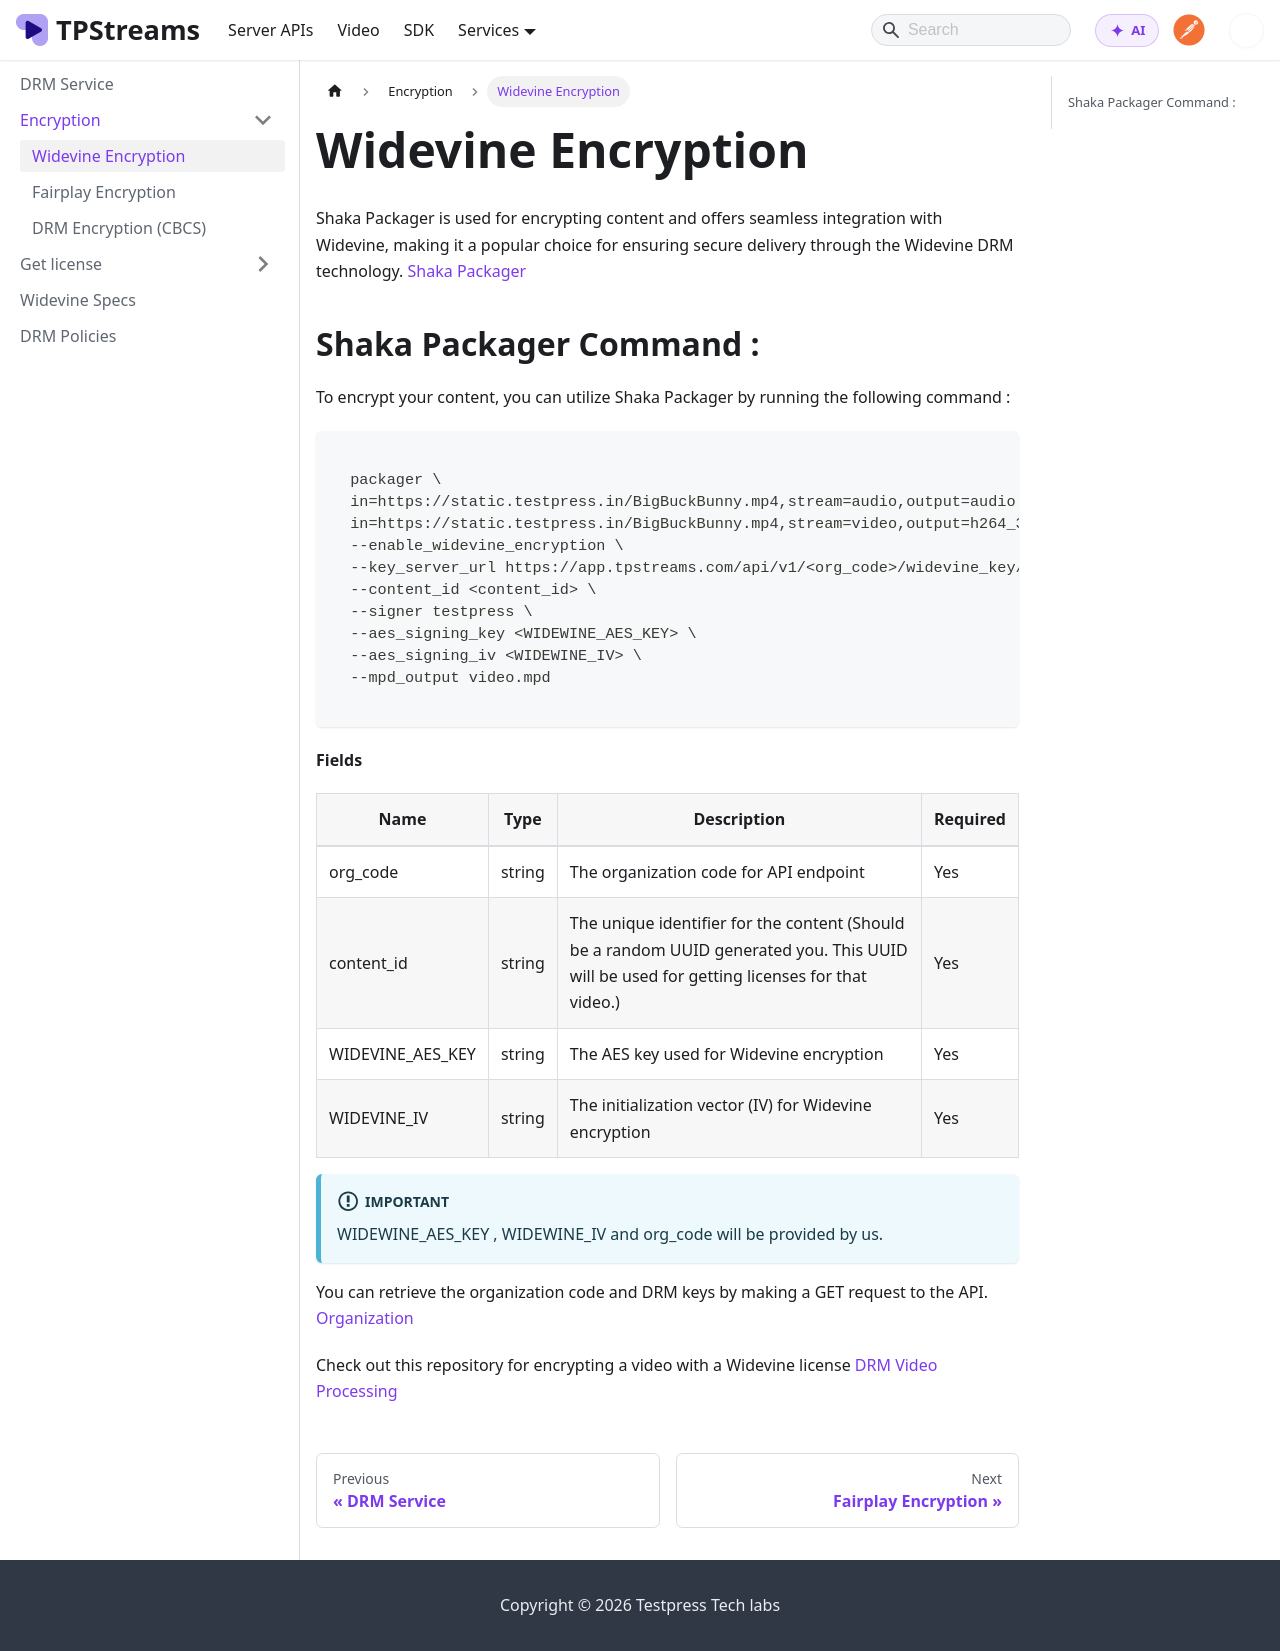

repository: testpress/streams-docs · page: docs/drm-service/encryption/widevine-encryption/index.html · generator: docusaurus

---
sidebar_position: 1
---

# Widevine Encryption

Shaka Packager is used for encrypting content and offers seamless integration with Widevine, making it a popular choice for ensuring secure delivery through the Widevine DRM technology. [Shaka Packager](https://github.com/shaka-project/shaka-packager)


## Shaka Packager Command :
To encrypt your content, you can utilize Shaka Packager by running the following command 
:

```bash

  packager \
  in=https://static.testpress.in/BigBuckBunny.mp4,stream=audio,output=audio.mp4 \
  in=https://static.testpress.in/BigBuckBunny.mp4,stream=video,output=h264_360p.mp4 \
  --enable_widevine_encryption \
  --key_server_url https://app.tpstreams.com/api/v1/<org_code>/widevine_key/ \
  --content_id <content_id> \
  --signer testpress \
  --aes_signing_key <WIDEWINE_AES_KEY> \
  --aes_signing_iv <WIDEWINE_IV> \
  --mpd_output video.mpd

```

**Fields**

| Name              | Type         | Description                                                  | Required  |
| ---------------   | ------------ | --------------------------------------------------------     | --------- |
| org_code          | string       | The organization code for API endpoint                       | Yes       |
| content_id        | string       | The unique identifier for the content (Should be a random UUID generated you. This UUID will be used for getting licenses for that video.)                        | Yes       |
| WIDEVINE_AES_KEY  | string       | The AES key used for Widevine encryption                     | Yes       |
| WIDEVINE_IV       | string       | The initialization vector (IV) for Widevine encryption       | Yes       |

:::important

WIDEWINE_AES_KEY , WIDEWINE_IV  and org_code will be provided by us.

:::

You can retrieve the organization code and DRM keys by making a GET request to the API. [Organization](https://developer.tpstreams.com/docs/server-api/organizations)

Check out this repository for encrypting a video with a Widevine license
 [DRM Video Processing](https://github.com/testpress/drm-video-processing/) 
